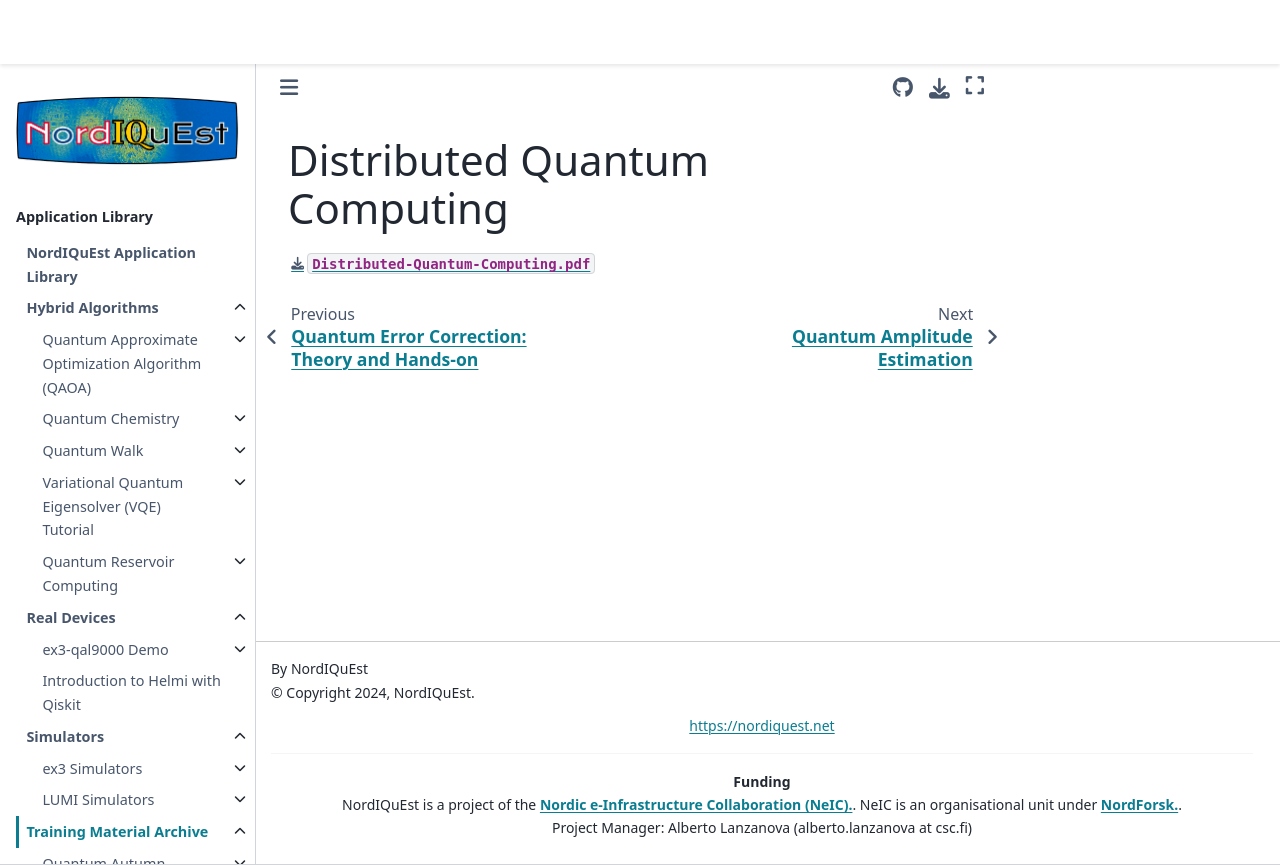

repository: NordIQuEst/application-library · page: training-material/qas2024/slides/qas24-distributed-quantum-computing.html · generator: sphinx

# Distributed Quantum Computing

[`Distributed-Quantum-Computing.pdf`](qas24-distributed-quantum-computing.pdf)
